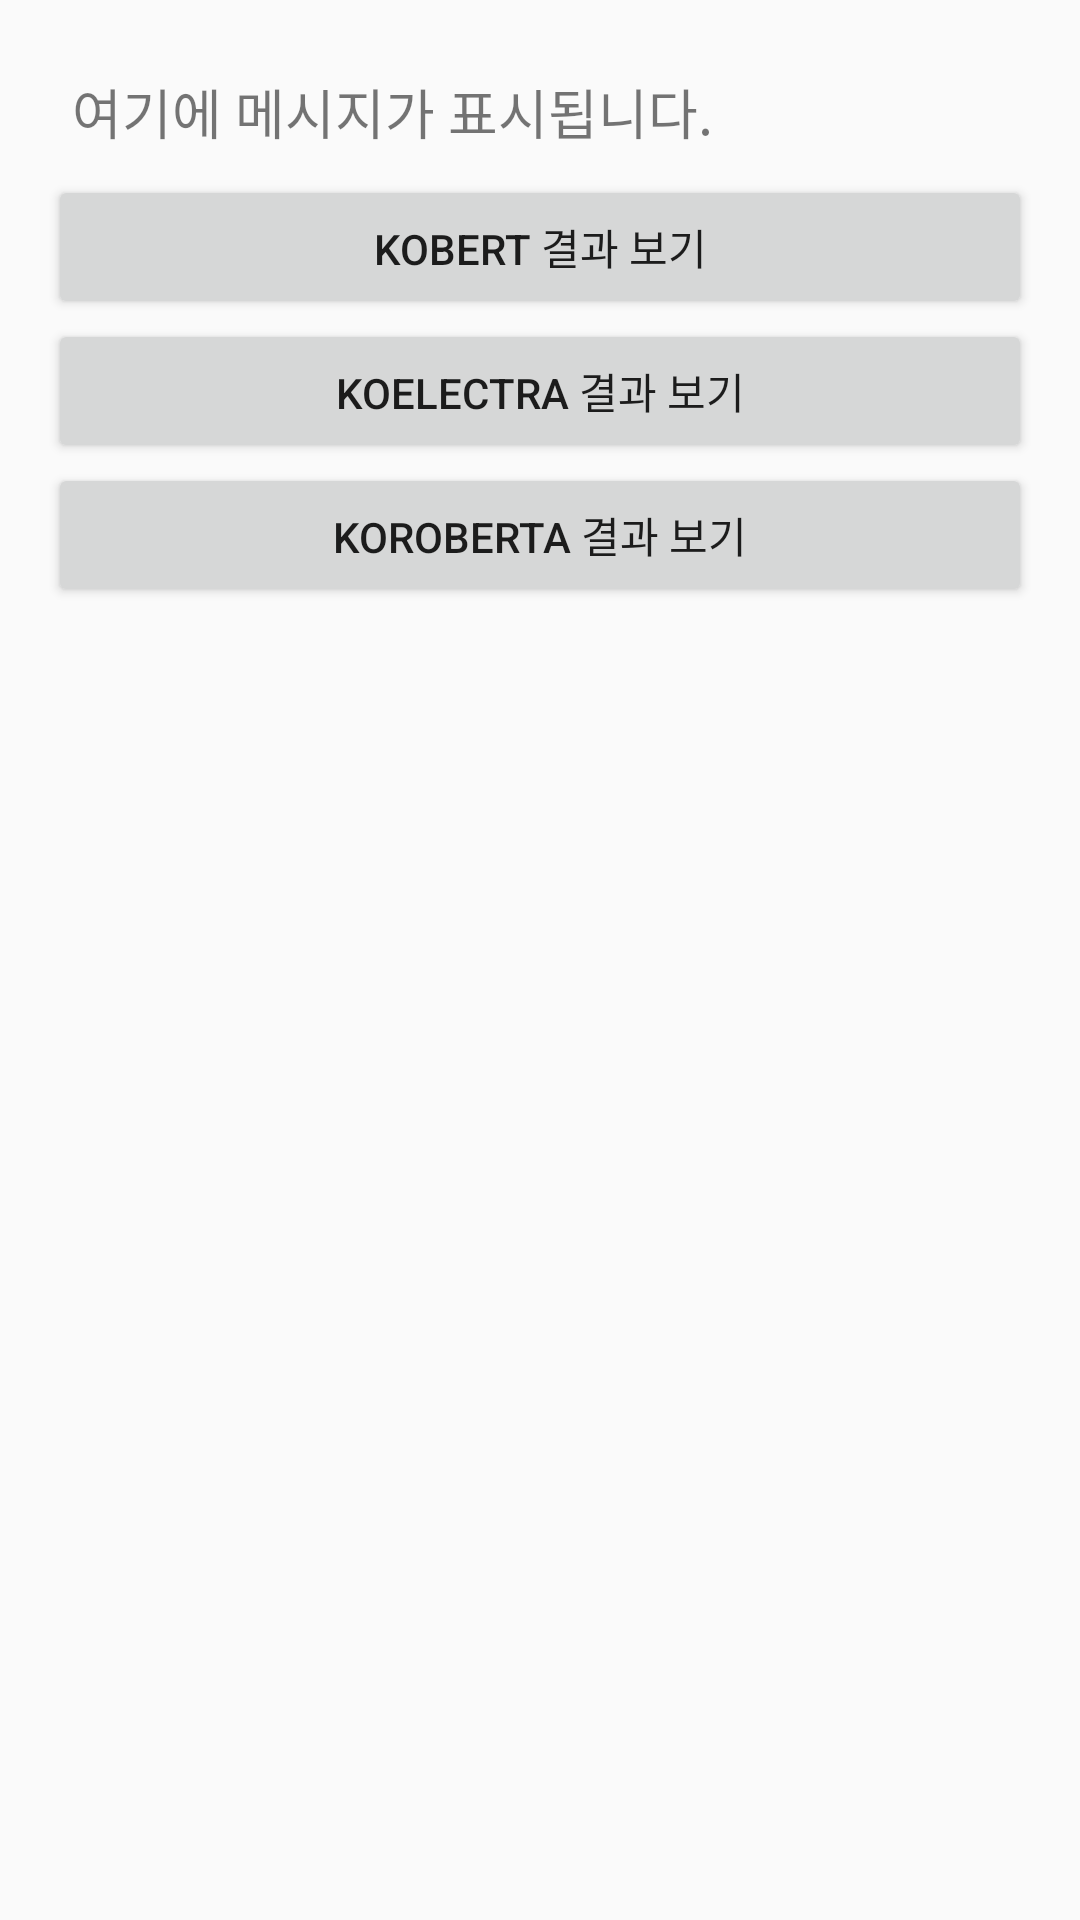

Android layout source for this screen:
<!-- AndroidManifest.xml: application theme Theme.AppCompat.Light.NoActionBar -->
<!-- res/layout/activity_sms_detail.xml -->
<?xml version="1.0" encoding="utf-8"?>

<LinearLayout xmlns:android="http://schemas.android.com/apk/res/android"
    android:orientation="vertical"
    android:layout_width="match_parent"
    android:layout_height="match_parent"
    android:padding="16dp">

    
    <TextView
        android:id="@+id/smsTextView"
        android:layout_width="match_parent"
        android:layout_height="wrap_content"
        android:text="여기에 메시지가 표시됩니다."
        android:textSize="18sp"
        android:padding="8dp" />

    
    <Button
        android:id="@+id/btnKoBERT"
        android:layout_width="match_parent"
        android:layout_height="wrap_content"
        android:text="KoBERT 결과 보기" />

    
    <Button
        android:id="@+id/btnKoELECTRA"
        android:layout_width="match_parent"
        android:layout_height="wrap_content"
        android:text="KoELECTRA 결과 보기" />

    
    <Button
        android:id="@+id/btnKoRoBERTa"
        android:layout_width="match_parent"
        android:layout_height="wrap_content"
        android:text="KoRoBERTa 결과 보기" />

</LinearLayout>
<!-- resources referenced by this layout -->
<resources>

</resources>
